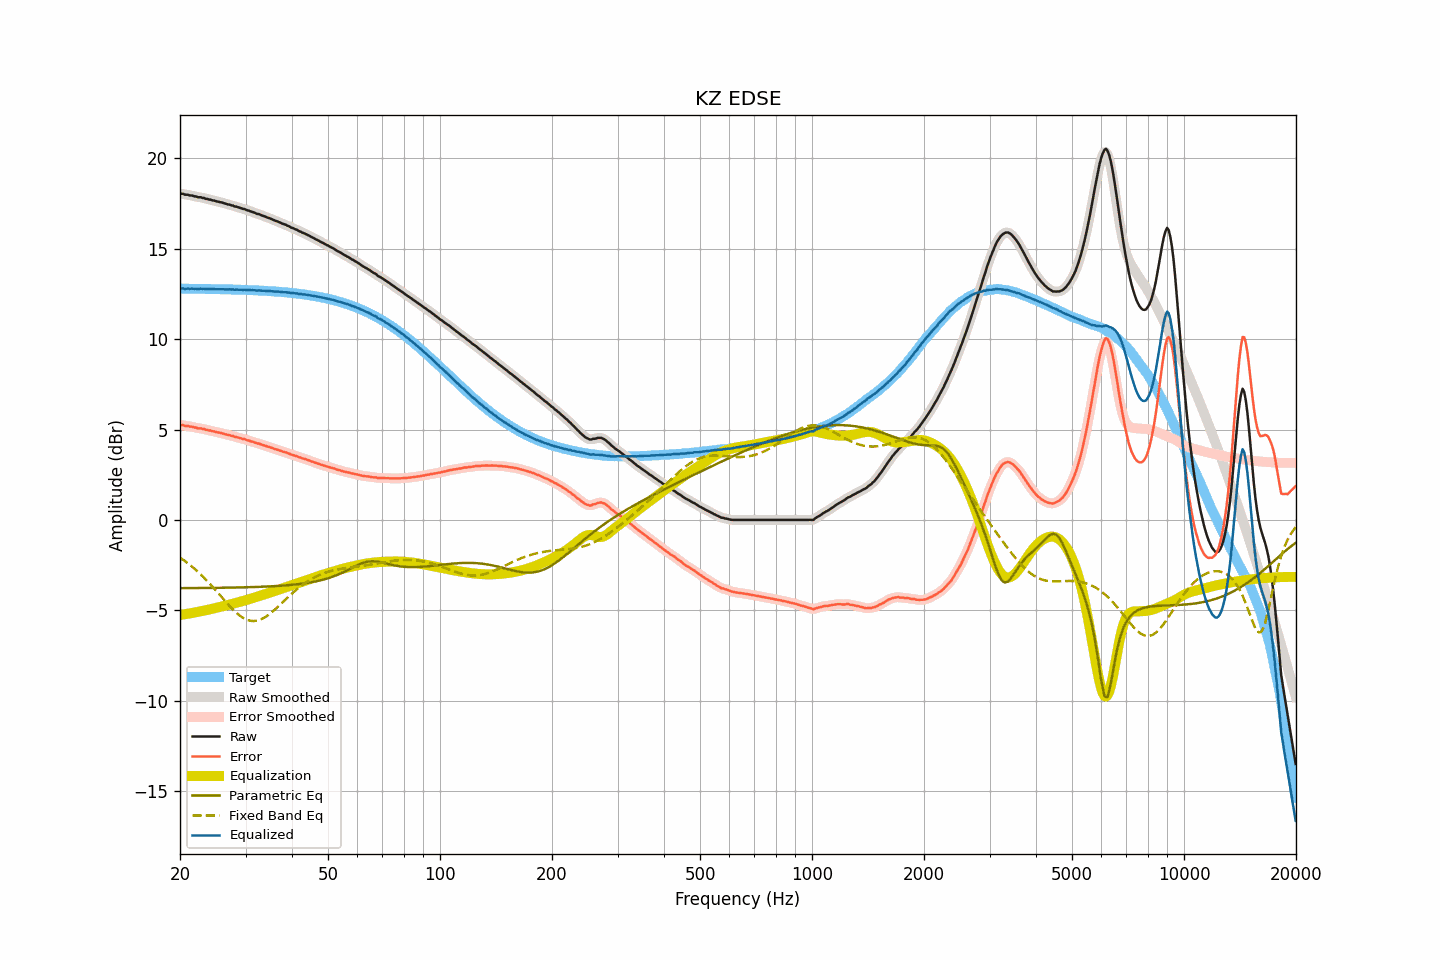

The table this chart was drawn from, first rows:
frequency, raw, smoothed, error, error_smoothed, equalization, parametric_eq, fixed_band_eq, equalized_raw, equalized_smoothed, target
20.00, 18.04, 18.04, 5.25, 5.25, -5.26, -3.77, -2.08, 12.78, 12.79, 12.79
20.20, 18.04, 18.04, 5.25, 5.24, -5.24, -3.77, -2.14, 12.80, 12.79, 12.79
20.40, 18.04, 18.02, 5.25, 5.23, -5.23, -3.77, -2.21, 12.81, 12.79, 12.79
20.61, 17.99, 18.01, 5.20, 5.22, -5.22, -3.77, -2.27, 12.78, 12.80, 12.79
20.81, 17.99, 17.99, 5.20, 5.20, -5.20, -3.77, -2.34, 12.79, 12.79, 12.79
21.02, 17.99, 17.97, 5.20, 5.18, -5.19, -3.77, -2.41, 12.80, 12.79, 12.79
21.23, 17.95, 17.97, 5.16, 5.18, -5.17, -3.77, -2.47, 12.78, 12.79, 12.79
21.44, 17.95, 17.94, 5.16, 5.16, -5.16, -3.77, -2.55, 12.79, 12.79, 12.79
21.66, 17.93, 17.93, 5.14, 5.14, -5.14, -3.77, -2.62, 12.79, 12.79, 12.79
21.87, 17.90, 17.91, 5.11, 5.12, -5.12, -3.77, -2.70, 12.78, 12.79, 12.79
22.09, 17.90, 17.88, 5.11, 5.10, -5.11, -3.77, -2.78, 12.79, 12.78, 12.78
22.31, 17.85, 17.87, 5.07, 5.08, -5.09, -3.77, -2.86, 12.76, 12.78, 12.78
22.54, 17.85, 17.85, 5.07, 5.07, -5.07, -3.77, -2.94, 12.78, 12.78, 12.78
22.76, 17.85, 17.84, 5.07, 5.06, -5.05, -3.77, -3.03, 12.80, 12.78, 12.78
22.99, 17.81, 17.82, 5.03, 5.04, -5.03, -3.76, -3.11, 12.78, 12.79, 12.78
23.22, 17.81, 17.80, 5.03, 5.02, -5.02, -3.76, -3.20, 12.79, 12.78, 12.78
23.45, 17.76, 17.77, 4.98, 4.99, -5.00, -3.76, -3.29, 12.76, 12.77, 12.78
23.69, 17.76, 17.75, 4.98, 4.98, -4.98, -3.76, -3.38, 12.78, 12.78, 12.78
23.92, 17.72, 17.73, 4.95, 4.95, -4.96, -3.76, -3.48, 12.76, 12.77, 12.77
24.16, 17.72, 17.71, 4.95, 4.94, -4.94, -3.76, -3.58, 12.78, 12.77, 12.77
24.40, 17.68, 17.69, 4.91, 4.91, -4.92, -3.76, -3.67, 12.76, 12.77, 12.77
24.65, 17.67, 17.67, 4.90, 4.90, -4.90, -3.76, -3.77, 12.77, 12.77, 12.77
24.89, 17.64, 17.64, 4.87, 4.87, -4.88, -3.76, -3.87, 12.76, 12.77, 12.77
25.14, 17.62, 17.62, 4.85, 4.85, -4.86, -3.76, -3.97, 12.76, 12.77, 12.77
25.39, 17.60, 17.60, 4.83, 4.83, -4.83, -3.75, -4.07, 12.77, 12.77, 12.77
25.65, 17.58, 17.58, 4.82, 4.82, -4.81, -3.75, -4.18, 12.77, 12.77, 12.76
25.91, 17.56, 17.56, 4.80, 4.79, -4.79, -3.75, -4.28, 12.77, 12.76, 12.76
26.16, 17.53, 17.53, 4.77, 4.77, -4.77, -3.75, -4.38, 12.76, 12.76, 12.76
26.43, 17.50, 17.50, 4.74, 4.75, -4.75, -3.75, -4.48, 12.75, 12.75, 12.76
26.69, 17.48, 17.48, 4.72, 4.72, -4.73, -3.75, -4.58, 12.75, 12.75, 12.76
26.96, 17.45, 17.45, 4.70, 4.70, -4.70, -3.75, -4.68, 12.75, 12.75, 12.75
27.23, 17.44, 17.43, 4.69, 4.68, -4.68, -3.74, -4.78, 12.76, 12.75, 12.75
27.50, 17.40, 17.41, 4.65, 4.66, -4.66, -3.74, -4.87, 12.74, 12.75, 12.75
27.77, 17.39, 17.38, 4.64, 4.63, -4.63, -3.74, -4.96, 12.76, 12.75, 12.75
28.05, 17.34, 17.35, 4.60, 4.61, -4.61, -3.74, -5.05, 12.73, 12.74, 12.74
28.33, 17.33, 17.33, 4.59, 4.58, -4.59, -3.74, -5.13, 12.74, 12.74, 12.74
28.62, 17.30, 17.30, 4.56, 4.56, -4.56, -3.74, -5.21, 12.74, 12.74, 12.74
28.90, 17.27, 17.27, 4.53, 4.54, -4.54, -3.73, -5.28, 12.73, 12.74, 12.74
29.19, 17.25, 17.25, 4.52, 4.51, -4.51, -3.73, -5.34, 12.74, 12.73, 12.73
29.48, 17.21, 17.22, 4.48, 4.49, -4.49, -3.73, -5.40, 12.72, 12.73, 12.73
29.78, 17.20, 17.19, 4.47, 4.46, -4.46, -3.73, -5.45, 12.74, 12.73, 12.73
30.08, 17.16, 17.16, 4.44, 4.44, -4.44, -3.73, -5.50, 12.72, 12.72, 12.72
30.38, 17.12, 17.13, 4.40, 4.41, -4.41, -3.72, -5.53, 12.71, 12.72, 12.72
30.68, 17.11, 17.10, 4.39, 4.38, -4.38, -3.72, -5.56, 12.73, 12.71, 12.72
30.99, 17.06, 17.07, 4.35, 4.36, -4.36, -3.72, -5.58, 12.70, 12.71, 12.71
31.30, 17.04, 17.04, 4.33, 4.33, -4.33, -3.71, -5.59, 12.71, 12.71, 12.71
31.61, 17.01, 17.00, 4.31, 4.30, -4.30, -3.71, -5.59, 12.71, 12.70, 12.70
31.93, 16.97, 16.97, 4.27, 4.27, -4.27, -3.71, -5.58, 12.70, 12.70, 12.70
32.24, 16.93, 16.94, 4.23, 4.24, -4.24, -3.71, -5.57, 12.69, 12.70, 12.70
32.57, 16.92, 16.91, 4.23, 4.22, -4.22, -3.70, -5.54, 12.70, 12.69, 12.69
32.89, 16.88, 16.88, 4.19, 4.19, -4.19, -3.70, -5.51, 12.69, 12.69, 12.69
33.22, 16.84, 16.85, 4.16, 4.16, -4.16, -3.70, -5.47, 12.68, 12.69, 12.68
33.55, 16.81, 16.81, 4.13, 4.13, -4.13, -3.69, -5.43, 12.68, 12.68, 12.68
33.89, 16.78, 16.78, 4.11, 4.10, -4.11, -3.69, -5.37, 12.67, 12.67, 12.67
34.23, 16.74, 16.74, 4.07, 4.08, -4.08, -3.68, -5.32, 12.66, 12.67, 12.67
34.57, 16.71, 16.71, 4.05, 4.05, -4.05, -3.68, -5.25, 12.66, 12.66, 12.66
34.92, 16.68, 16.68, 4.02, 4.02, -4.02, -3.68, -5.19, 12.66, 12.66, 12.66
35.27, 16.64, 16.64, 3.99, 3.99, -3.99, -3.67, -5.11, 12.65, 12.65, 12.65
35.62, 16.60, 16.60, 3.96, 3.96, -3.96, -3.67, -5.04, 12.64, 12.64, 12.64
35.97, 16.56, 16.56, 3.92, 3.93, -3.93, -3.66, -4.96, 12.63, 12.64, 12.64
... 635 more rows
